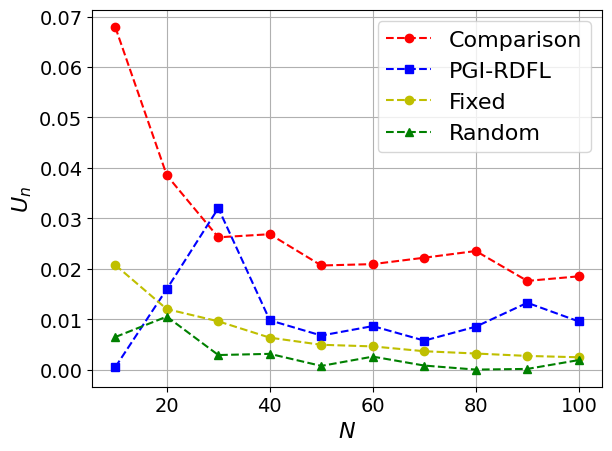

Reproduce this figure in Python.
import matplotlib.pyplot as plt
import numpy as np
import matplotlib

# 设置全局字体为 Times New Roman
matplotlib.rcParams['font.family'] = 'Times New Roman'
matplotlib.rcParams['font.size'] = 16  # 同时设置字体大小

# 定义用户数量
users = [10, 20, 30, 40, 50, 60, 70, 80, 90, 100]

utility_com =[0.06791273924910575, 0.038527445267223494, 0.026244722255350333, 0.02685900000071963, 0.020659002387676963, 0.02092894041332864, 0.02220369338435682, 0.02352766529864762, 0.017602030558232316, 0.01851124119393437]

utility_pgirdfl =[0.0005055555555555554, 0.01598744736891618, 0.03202915196101914, 0.009789905788008903, 0.006772169639139161, 0.008643662042459501, 0.0057612427108524695, 0.008529748899051401, 0.013267986767244007, 0.009561708967991777]

utility_fixed =[0.02075598050806695, 0.012012087779018368, 0.00958697417595347, 0.006348078268571056, 0.004938979568704028, 0.004615226068509895, 0.003656175482445144, 0.0032050871385109437, 0.0027287827769362093, 0.0024604142245480782]

utility_random =[0.006473968634785924, 0.010527618081289727, 0.0029040503814913793, 0.0031393951606753386, 0.0007481535673488077, 0.0025906195410692846, 0.000816504053285554, 1.6899217704832452e-05, 0.00015214575285061016, 0.0019067239932512514]

# 绘制图表
plt.plot(users, utility_com, 'r--o', label='Comparison')  # 红色虚线，圆形标记
plt.plot(users, utility_pgirdfl, 'b--s', label='PGI-RDFL')  # 蓝色虚线，方形标记
plt.plot(users, utility_fixed, 'y--o', label='Fixed')
plt.plot(users, utility_random, 'g--^', label='Random')  # 绿色虚线，三角形标记

# 添加图例
plt.legend()

plt.tick_params(axis='x', labelsize=14)
plt.tick_params(axis='y', labelsize=14)

# 设置标题和坐标轴标签
plt.xlabel(r'$N$')
plt.ylabel(r'$U_n$')

# 强制显示完全
plt.tight_layout()

# 显示网格
plt.grid(True)

# 显示图表
plt.show()
